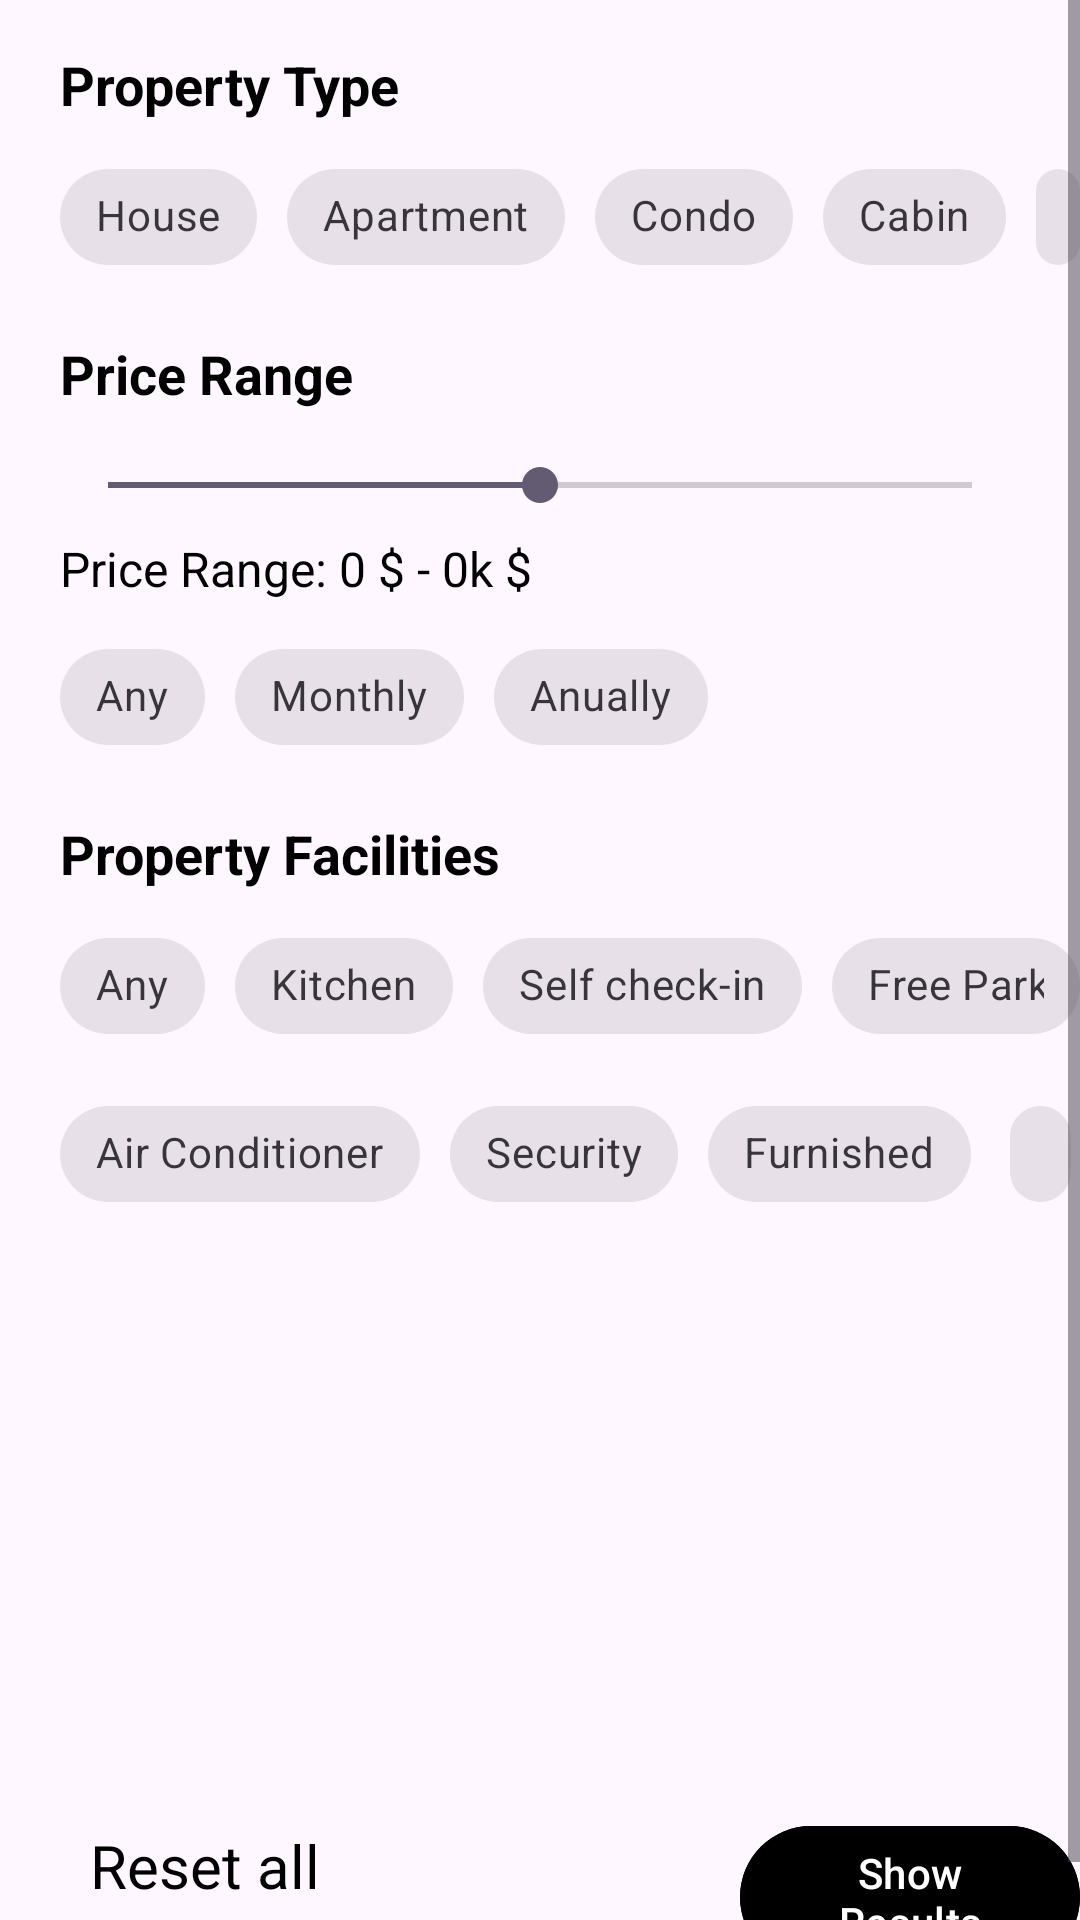

Android layout source for this screen:
<!-- AndroidManifest.xml: application theme Theme.Material3.Light -->
<!-- res/layout/activity_search_filter.xml -->
<?xml version="1.0" encoding="utf-8"?>
<ScrollView xmlns:android="http://schemas.android.com/apk/res/android"
    xmlns:app="http://schemas.android.com/apk/res-auto"
    xmlns:tools="http://schemas.android.com/tools"
    android:layout_width="match_parent"
    android:layout_height="match_parent">
<LinearLayout
    xmlns:android="http://schemas.android.com/apk/res/android"
    xmlns:app="http://schemas.android.com/apk/res-auto"
    android:layout_width="match_parent"
    android:layout_height="match_parent"
    android:orientation="vertical"
    >

    <TextView
        android:id="@+id/textViewPropertyType"
        android:layout_width="match_parent"
        android:layout_height="wrap_content"
        android:text="Property Type"
        android:textSize="18sp"
        android:textStyle="bold"
        android:textColor="@android:color/black"
        android:layout_marginTop="16dp"
        android:layout_marginLeft="20sp"
        />

    <LinearLayout
        android:layout_width="match_parent"
        android:layout_height="wrap_content"
        android:orientation="horizontal">
        <com.google.android.material.chip.Chip
            android:id="@+id/chipHouse"
            style="@style/Widget.MaterialComponents.Chip.Choice"
            android:layout_width="wrap_content"
            android:layout_height="wrap_content"
            android:text="House"
            android:checkable="true"
            android:layout_marginTop="8dp"

            android:layout_marginLeft="20sp"
            />

        <com.google.android.material.chip.Chip
            android:id="@+id/chipApartment"
            style="@style/Widget.MaterialComponents.Chip.Choice"
            android:layout_width="wrap_content"
            android:layout_height="wrap_content"
            android:text="Apartment"
            android:checkable="true"
            android:layout_marginTop="8dp"
            android:layout_marginLeft="10sp"

            />
        <com.google.android.material.chip.Chip
            android:id="@+id/chipCondo"
            style="@style/Widget.MaterialComponents.Chip.Choice"
            android:layout_width="wrap_content"
            android:layout_height="wrap_content"
            android:text="Condo"
            android:checkable="true"
            android:layout_marginTop="8dp"
            android:layout_marginLeft="10sp"
            />
        <com.google.android.material.chip.Chip
            android:id="@+id/chipCabin"
            style="@style/Widget.MaterialComponents.Chip.Choice"
            android:layout_width="wrap_content"
            android:layout_height="wrap_content"
            android:text="Cabin"
            android:checkable="true"
            android:layout_marginTop="8dp"
            android:layout_marginLeft="10sp"
            />
        <com.google.android.material.chip.Chip
            android:id="@+id/chipOther"
            style="@style/Widget.MaterialComponents.Chip.Choice"
            android:layout_width="wrap_content"
            android:layout_height="wrap_content"
            android:text="Any"
            android:checkable="true"
            android:layout_marginTop="8dp"
            android:layout_marginLeft="10sp"
            />
    </LinearLayout>
    <TextView
        android:id="@+id/textViewPropertyPriceRange"
        android:layout_width="match_parent"
        android:layout_height="wrap_content"
        android:text="Price Range"
        android:textSize="18sp"
        android:textStyle="bold"
        android:textColor="@android:color/black"
        android:layout_marginTop="16dp"
        android:layout_marginLeft="20sp"
        />

    <SeekBar
        android:id="@+id/priceRangeSeekBar"
        android:layout_width="match_parent"
        android:layout_height="wrap_content"
        android:layout_marginTop="16dp"
        android:layout_marginLeft="20sp"
        android:layout_marginRight="20sp"
        android:progress="50"
        android:max="100"
    />
    <TextView
        android:id="@+id/priceRangeTextValue"
        android:layout_width="match_parent"
        android:layout_height="wrap_content"
        android:layout_marginTop="8dp"
        android:text="Price Range: 0 $ - 0k $ "
        android:textSize="16sp"
        android:textColor="@android:color/black"
        android:layout_marginLeft="20sp"
        />
    
    
    
    
    
    
    
    
    
    

    <LinearLayout
        android:layout_width="match_parent"
        android:layout_height="wrap_content"
        android:orientation="horizontal">

        <com.google.android.material.chip.Chip
            android:id="@+id/chipAnyPrice"
            style="@style/Widget.MaterialComponents.Chip.Choice"
            android:layout_width="wrap_content"
            android:layout_height="wrap_content"
            android:text="Any"
            android:checkable="true"
            android:layout_marginTop="8dp"

            android:layout_marginLeft="20sp"
            />

        <com.google.android.material.chip.Chip
            android:id="@+id/chipMonthly"
            style="@style/Widget.MaterialComponents.Chip.Choice"
            android:layout_width="wrap_content"
            android:layout_height="wrap_content"
            android:text="Monthly"
            android:checkable="true"
            android:layout_marginTop="8dp"

            android:layout_marginLeft="10sp"
            />

        <com.google.android.material.chip.Chip
            android:id="@+id/chipAnually"
            style="@style/Widget.MaterialComponents.Chip.Choice"
            android:layout_width="wrap_content"
            android:layout_height="wrap_content"
            android:text="Anually"
            android:checkable="true"
            android:layout_marginTop="8dp"

            android:layout_marginLeft="10sp"
            />

    </LinearLayout>
    <TextView
        android:id="@+id/textViewPropertyFacilities"
        android:layout_width="match_parent"
        android:layout_height="wrap_content"
        android:text="Property Facilities"
        android:textSize="18sp"
        android:textStyle="bold"
        android:textColor="@android:color/black"
        android:layout_marginTop="16dp"
        android:layout_marginLeft="20sp"
        />
    <LinearLayout
        android:layout_width="match_parent"
        android:layout_height="wrap_content"
        android:orientation="horizontal">
        <com.google.android.material.chip.Chip
            android:id="@+id/chipAnyFacilities"
            style="@style/Widget.MaterialComponents.Chip.Choice"
            android:layout_width="wrap_content"
            android:layout_height="wrap_content"
            android:text="Any"
            android:checkable="true"
            android:layout_marginTop="8dp"

            android:layout_marginLeft="20sp"
            />
        <com.google.android.material.chip.Chip
            android:id="@+id/chipKitchen"
            style="@style/Widget.MaterialComponents.Chip.Choice"
            android:layout_width="wrap_content"
            android:layout_height="wrap_content"
            android:text="Kitchen"
            android:checkable="true"
            android:layout_marginTop="8dp"

            android:layout_marginLeft="10sp"
            />
        <com.google.android.material.chip.Chip
            android:id="@+id/chipSelfCheckIn"
            style="@style/Widget.MaterialComponents.Chip.Choice"
            android:layout_width="wrap_content"
            android:layout_height="wrap_content"
            android:text="Self check-in"
            android:checkable="true"
            android:layout_marginTop="8dp"

            android:layout_marginLeft="10sp"
            />
        <com.google.android.material.chip.Chip
            android:id="@+id/chipFreeParking"
            style="@style/Widget.MaterialComponents.Chip.Choice"
            android:layout_width="wrap_content"
            android:layout_height="wrap_content"
            android:text="Free Parking"
            android:checkable="true"
            android:layout_marginTop="8dp"

            android:layout_marginLeft="10sp"
            />


    </LinearLayout>

    <LinearLayout
        android:layout_width="match_parent"
        android:layout_height="wrap_content"
        android:orientation="horizontal">
        <com.google.android.material.chip.Chip
            android:id="@+id/chipAirConditioner"
            style="@style/Widget.MaterialComponents.Chip.Choice"
            android:layout_width="wrap_content"
            android:layout_height="wrap_content"
            android:text="Air Conditioner"
            android:checkable="true"
            android:layout_marginTop="8dp"

            android:layout_marginLeft="20sp"
            />
        <com.google.android.material.chip.Chip
            android:id="@+id/chipSecurity"
            style="@style/Widget.MaterialComponents.Chip.Choice"
            android:layout_width="wrap_content"
            android:layout_height="wrap_content"
            android:text="Security"
            android:checkable="true"
            android:layout_marginTop="8dp"

            android:layout_marginLeft="10sp"
            />
        <com.google.android.material.chip.Chip
            android:id="@+id/chipFurnished"
            style="@style/Widget.MaterialComponents.Chip.Choice"
            android:layout_width="wrap_content"
            android:layout_height="wrap_content"
            android:text="Furnished"
            android:checkable="true"
            android:layout_marginTop="8dp"

            android:layout_marginLeft="10sp"
            />
        <com.google.android.material.chip.Chip
            android:id="@+id/chipTV"
            style="@style/Widget.MaterialComponents.Chip.Choice"
            android:layout_width="wrap_content"
            android:layout_height="wrap_content"
            android:text="TV"
            android:checkable="true"
            android:layout_marginTop="8dp"

            android:layout_marginLeft="10sp"
            />

    </LinearLayout>

    <FrameLayout
        android:id="@+id/fragmentContainer"
        android:layout_width="wrap_content"
        android:layout_height="wrap_content"
        android:layout_marginTop="16dp">
    </FrameLayout>

    <LinearLayout
        android:layout_width="match_parent"
        android:layout_height="wrap_content"
        android:orientation="horizontal"
        android:layout_marginTop="180dp">

        <ImageView
            android:id="@+id/resetSearchChoices"
            android:layout_width="wrap_content"
            android:layout_height="wrap_content"
            android:layout_marginLeft="20sp"
            android:layout_marginTop="10sp"
            android:src="@drawable/ic_referesh">

        </ImageView>

        <TextView
            android:id="@+id/textViewPropertyRefreshText"
            android:layout_width="wrap_content"
            android:layout_height="wrap_content"
            android:layout_marginLeft="10sp"
            android:text="Reset all"
            android:textColor="@android:color/black"
            android:textSize="20sp" />

        <Button
            android:id="@+id/showResultsButton"
            android:layout_width="wrap_content"
            android:layout_height="wrap_content"
            android:text="Show Results"
            android:textColor="#FFFFFF"
            android:backgroundTint="#000000"
            android:layout_marginLeft="140sp">
        </Button>

    </LinearLayout>




</LinearLayout>
</ScrollView>
<!-- resources referenced by this layout -->
<resources>

</resources>
